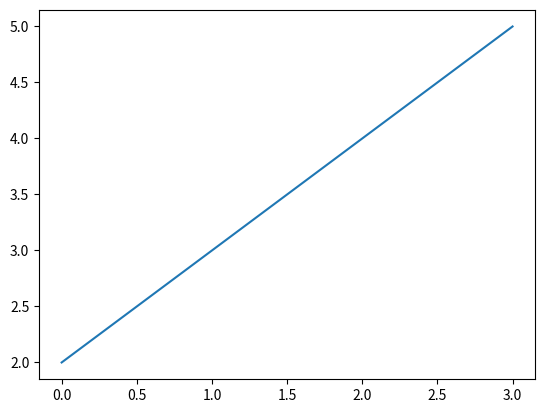

The script that saved this image:
#Crie um gráfico de função linear com o intervalo de 0 a 4 para o eixo x.

from numpy import * 
from matplotlib.pyplot import *
x = arange(0, 4)
print(x)
y= x + 2
print(y)
plot(x, y)
show()